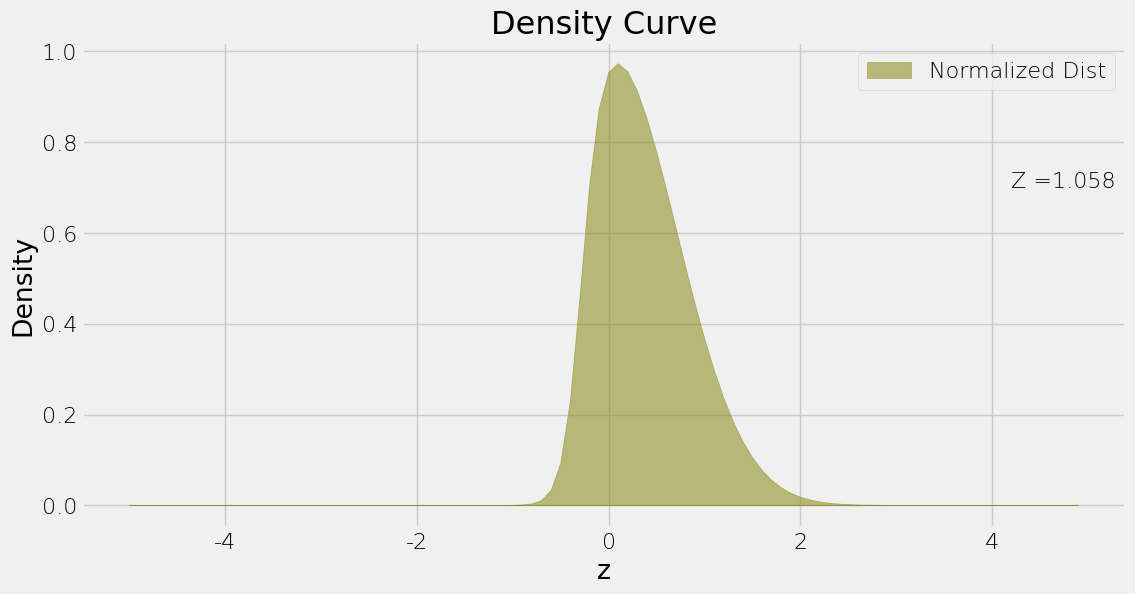

Source code (Python):
'''
This file contains sample code about how to use Gauss–Hermite quadrature to compute a specific type of integral numerically.

The general form of this type of integral is:( see https://en.wikipedia.org/wiki/Gauss%E2%80%93Hermite_quadrature for more details)

F = int_{ -inf}^{+inf} e^{-x*x) f(x) dx,  (1)

in which we're calculating the integral of f(x) in the range ( -inf, +inf) weighted by e^(-x*x ).
Note that for f(x) being polynomial function, this integral is guaranteed to converge. But for some others convergence is not guaranteed.
'''

import numpy as np
import matplotlib.pyplot as plt

def gauss_hermite_quad(f, degree):
    '''
    Calculate the integral (1) numerically.
    :param f: target function, takes a array as input x = [x0, x1,...,xn], and return a array of function values f(x) = [f(x0),f(x1), ..., f(xn)]
    :param degree: integer, >=1, number of points
    :return:
    '''

    points, weights = np.polynomial.hermite.hermgauss(degree)

    #function values at given points
    f_x = f(points)

    #weighted sum of function values
    F = np.sum(f_x  * weights)

    return F

if __name__ == '__main__':

    def pz(x):
        return np.exp(-x**2)*((1+np.exp(-10*x-3))**-1)
    
    F = gauss_hermite_quad(pz, degree=5) 
    print('pz Integral =', F)
    
x0 = np.arange(-5,5,0.1)


plt.style.use('fivethirtyeight')
plt.figure(figsize=(12,6))

font = {'family': 'Times New Roman', 'weight': 'light', 'size': 16}
plt.rc('font', **font)

#plt.plot(x0, pz(x0), c='olive', label='Normalized Dist')
plt.fill(x0, pz(x0), x0, np.zeros(len(x0)), c='olive', alpha=0.5)
plt.text(4.2, 0.7, 'Z =' + str(np.round(F,3)))
plt.xlabel('z'); plt.ylabel('Density') 
plt.title('Density Curve')
plt.legend(['Normalized Dist'])






